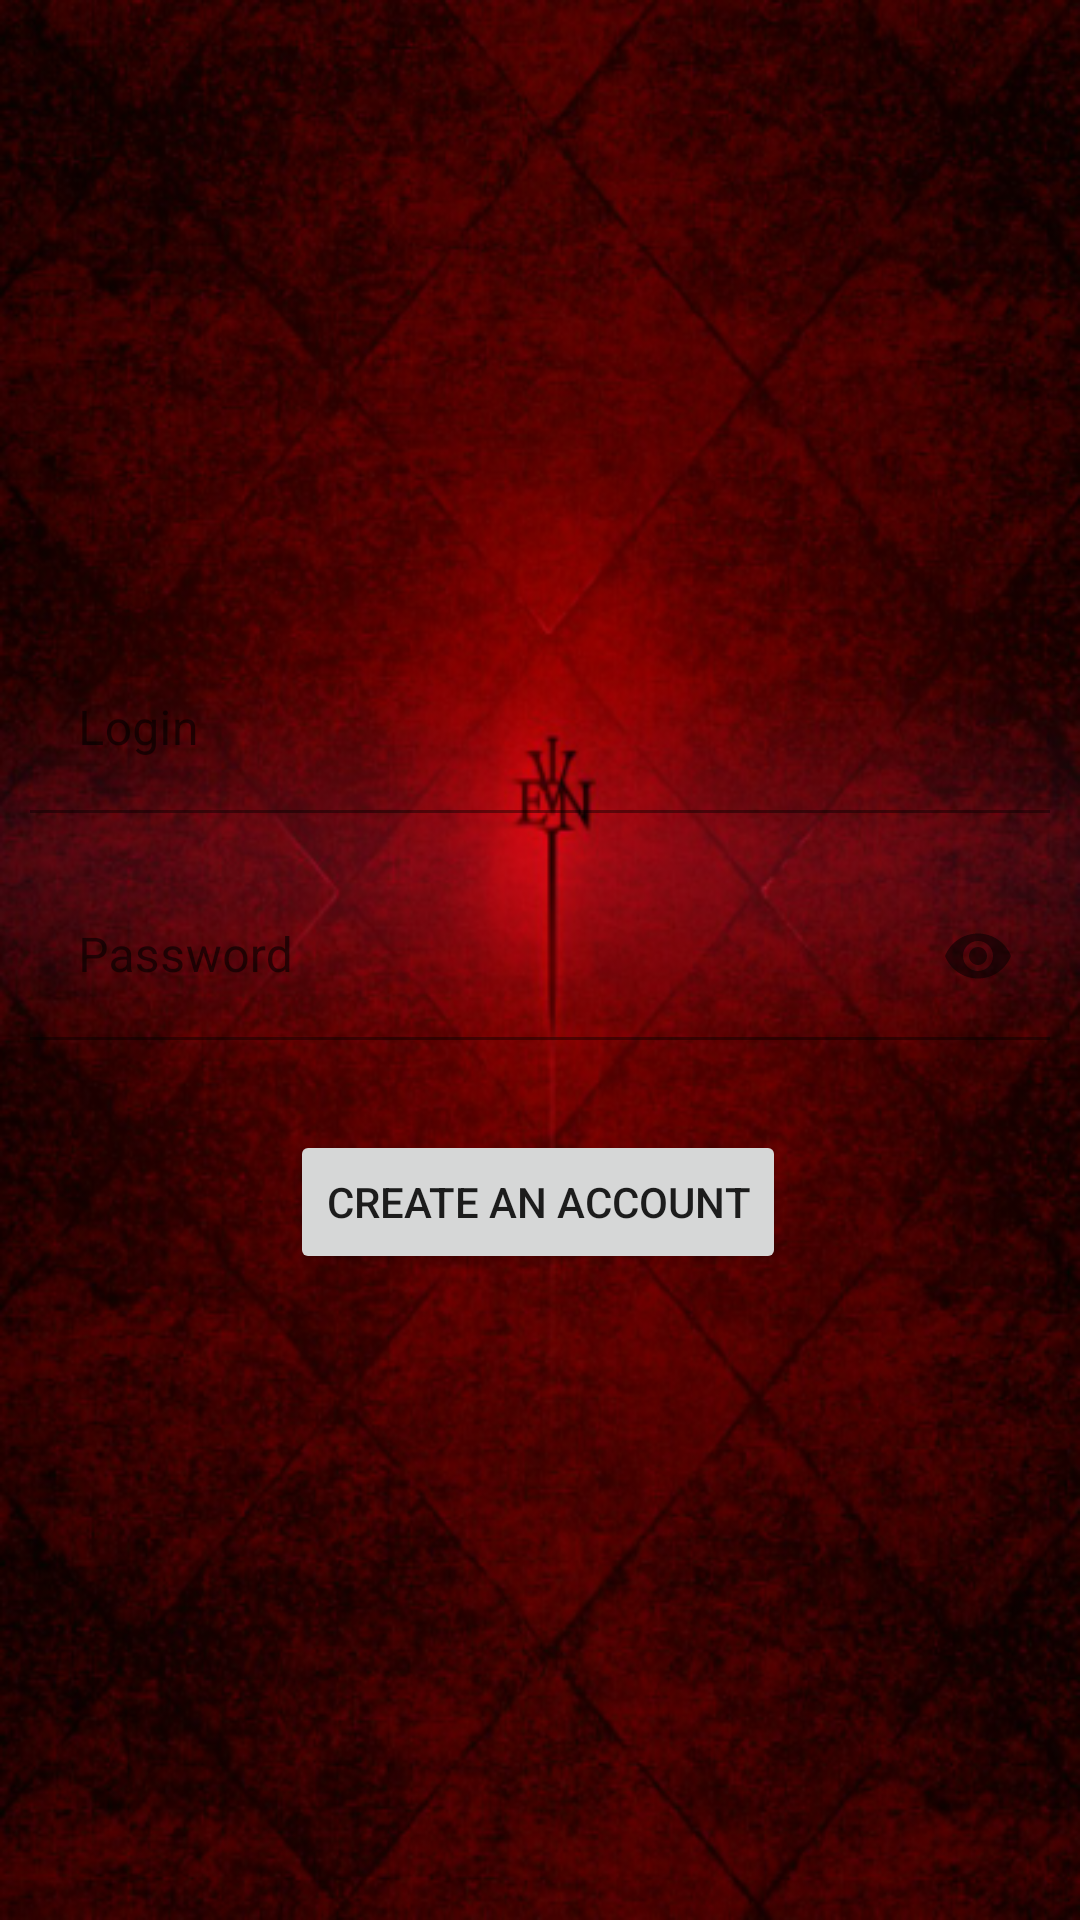

Here is an Android app screen rendered from its layout file. Give the layout XML and the strings, colors and styles it references.
<!-- AndroidManifest.xml: application theme Theme.GUniversApplication -->
<!-- res/layout/activity_account.xml -->
<?xml version="1.0" encoding="utf-8"?>
<androidx.constraintlayout.widget.ConstraintLayout xmlns:android="http://schemas.android.com/apk/res/android"
    xmlns:app="http://schemas.android.com/apk/res-auto"
    xmlns:tools="http://schemas.android.com/tools"
    android:layout_width="match_parent"
    android:layout_height="match_parent"
    android:background="@drawable/main_bg"
    android:padding="10dp"
    tools:context=".presentation.main.AccountActivity">

    <com.google.android.material.textfield.TextInputLayout
        android:id="@+id/login_input_layout"
        android:layout_width="match_parent"
        android:layout_height="wrap_content"
        android:hint="@string/login"
        app:layout_constraintBottom_toTopOf="@+id/password_input_layout"
        app:layout_constraintEnd_toEndOf="parent"
        app:layout_constraintStart_toStartOf="parent"
        app:layout_constraintTop_toTopOf="parent"
        app:layout_constraintVertical_chainStyle="packed">

        <com.google.android.material.textfield.TextInputEditText
            android:id="@+id/login_edit"
            android:textColor="@color/white"
            android:layout_width="match_parent"
            android:layout_height="wrap_content"
            android:background="@color/transparent"
            android:inputType="textEmailAddress" />

    </com.google.android.material.textfield.TextInputLayout>

    <com.google.android.material.textfield.TextInputLayout
        android:id="@+id/password_input_layout"
        android:layout_width="match_parent"
        android:layout_height="wrap_content"
        android:layout_marginTop="20dp"
        android:hint="@string/password"
        app:endIconMode="password_toggle"
        app:layout_constraintBottom_toTopOf="@id/signUP"
        app:layout_constraintEnd_toEndOf="parent"
        app:layout_constraintStart_toStartOf="parent"
        app:layout_constraintTop_toBottomOf="@+id/login_input_layout">

        <com.google.android.material.textfield.TextInputEditText
            android:id="@+id/password_edit"
            android:textColor="@color/white"
            android:layout_width="match_parent"
            android:layout_height="wrap_content"
            android:background="@color/transparent"
            android:inputType="textPassword" />

    </com.google.android.material.textfield.TextInputLayout>

    <Button
        android:id="@+id/signUP"
        android:layout_width="wrap_content"
        android:layout_height="wrap_content"
        android:layout_marginTop="30dp"
        android:text="@string/account"
        app:layout_constraintBottom_toBottomOf="parent"
        app:layout_constraintHorizontal_bias="0.497"
        app:layout_constraintLeft_toLeftOf="parent"
        app:layout_constraintRight_toRightOf="parent"
        app:layout_constraintTop_toBottomOf="@id/password_input_layout" />


</androidx.constraintlayout.widget.ConstraintLayout>
<!-- resources referenced by this layout -->
<resources>
  <color name="transparent">#00FFFFFF</color>
  <color name="white">#FFFFFFFF</color>
  <!-- drawable main_bg: png bitmap (drawable, 513247 bytes) -->
  <string name="account">Create an account</string>
  <string name="login">Login</string>
  <string name="password">Password</string>
  <style name="Theme.GUniversApplication" parent="Theme.MaterialComponents.DayNight.DarkActionBar">
          
          <item name="colorPrimary">@color/purple_500</item>
          <item name="colorPrimaryVariant">@color/purple_700</item>
          <item name="colorOnPrimary">@color/white</item>
          <item name="colorSurface">@color/white</item>
          
          <item name="colorSecondary">@color/teal_200</item>
          <item name="colorSecondaryVariant">@color/teal_700</item>
          <item name="colorOnSecondary">@color/black</item>
          
          <item name="android:statusBarColor" tools:targetApi="l">?attr/colorPrimaryVariant</item>
          
      </style>
  <color name="purple_500">#7f0000</color>
  <color name="purple_700">#4e0000</color>
  <color name="teal_200">#b53d2a</color>
  <color name="teal_700">#FF018786</color>
  <color name="black">#FF000000</color>
</resources>
